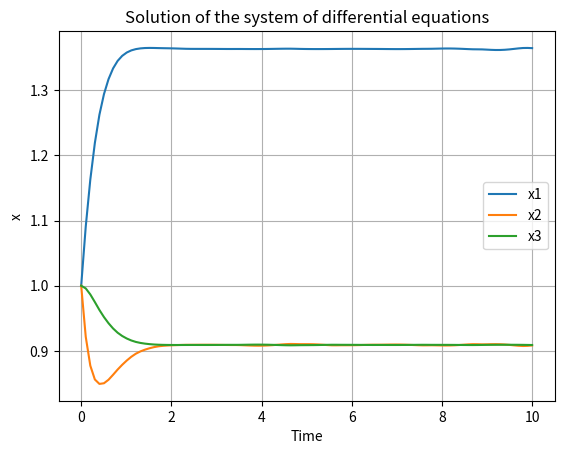

Write Python code to recreate this figure.
# [redacted]
# CST-305
#Degradation of Data Integrity
#part 1

import numpy as np
import matplotlib.pyplot as plt
from scipy.integrate import solve_ivp

#𝑥̇=𝐴(𝑡)𝑥(𝑡)+𝑓(𝑡),𝑤𝑖𝑡ℎ 𝑓(𝑡)=0

# Define A(t) function
def A(t):
    return np.array([[-2, 0, 3],
                     [2, -3, 0],
                     [0, 1, -1]])

# Define f(t) function 
# f(t)=0
def f(t):
    return np.zeros_like(t) 

# Define differential equation
def equation(t, x):
    return np.dot(A(t), x) + f(t)

# Define time span
t_span = (0, 10)

# Define initial conditions
# initial values for x1, x2, x3
# arbitrary values for x1, x2, x3
x0 = [1, 1, 1] 

# Solve the differential equation
sol = solve_ivp(equation, t_span, x0, t_eval=np.linspace(0, 10, 100))

# Plot the solution
plt.plot(sol.t, sol.y[0], label='x1')
plt.plot(sol.t, sol.y[1], label='x2')
plt.plot(sol.t, sol.y[2], label='x3')
plt.xlabel('Time')
plt.ylabel('x')
plt.title('Solution of the system of differential equations')
plt.legend()
plt.grid(True)
plt.show()
